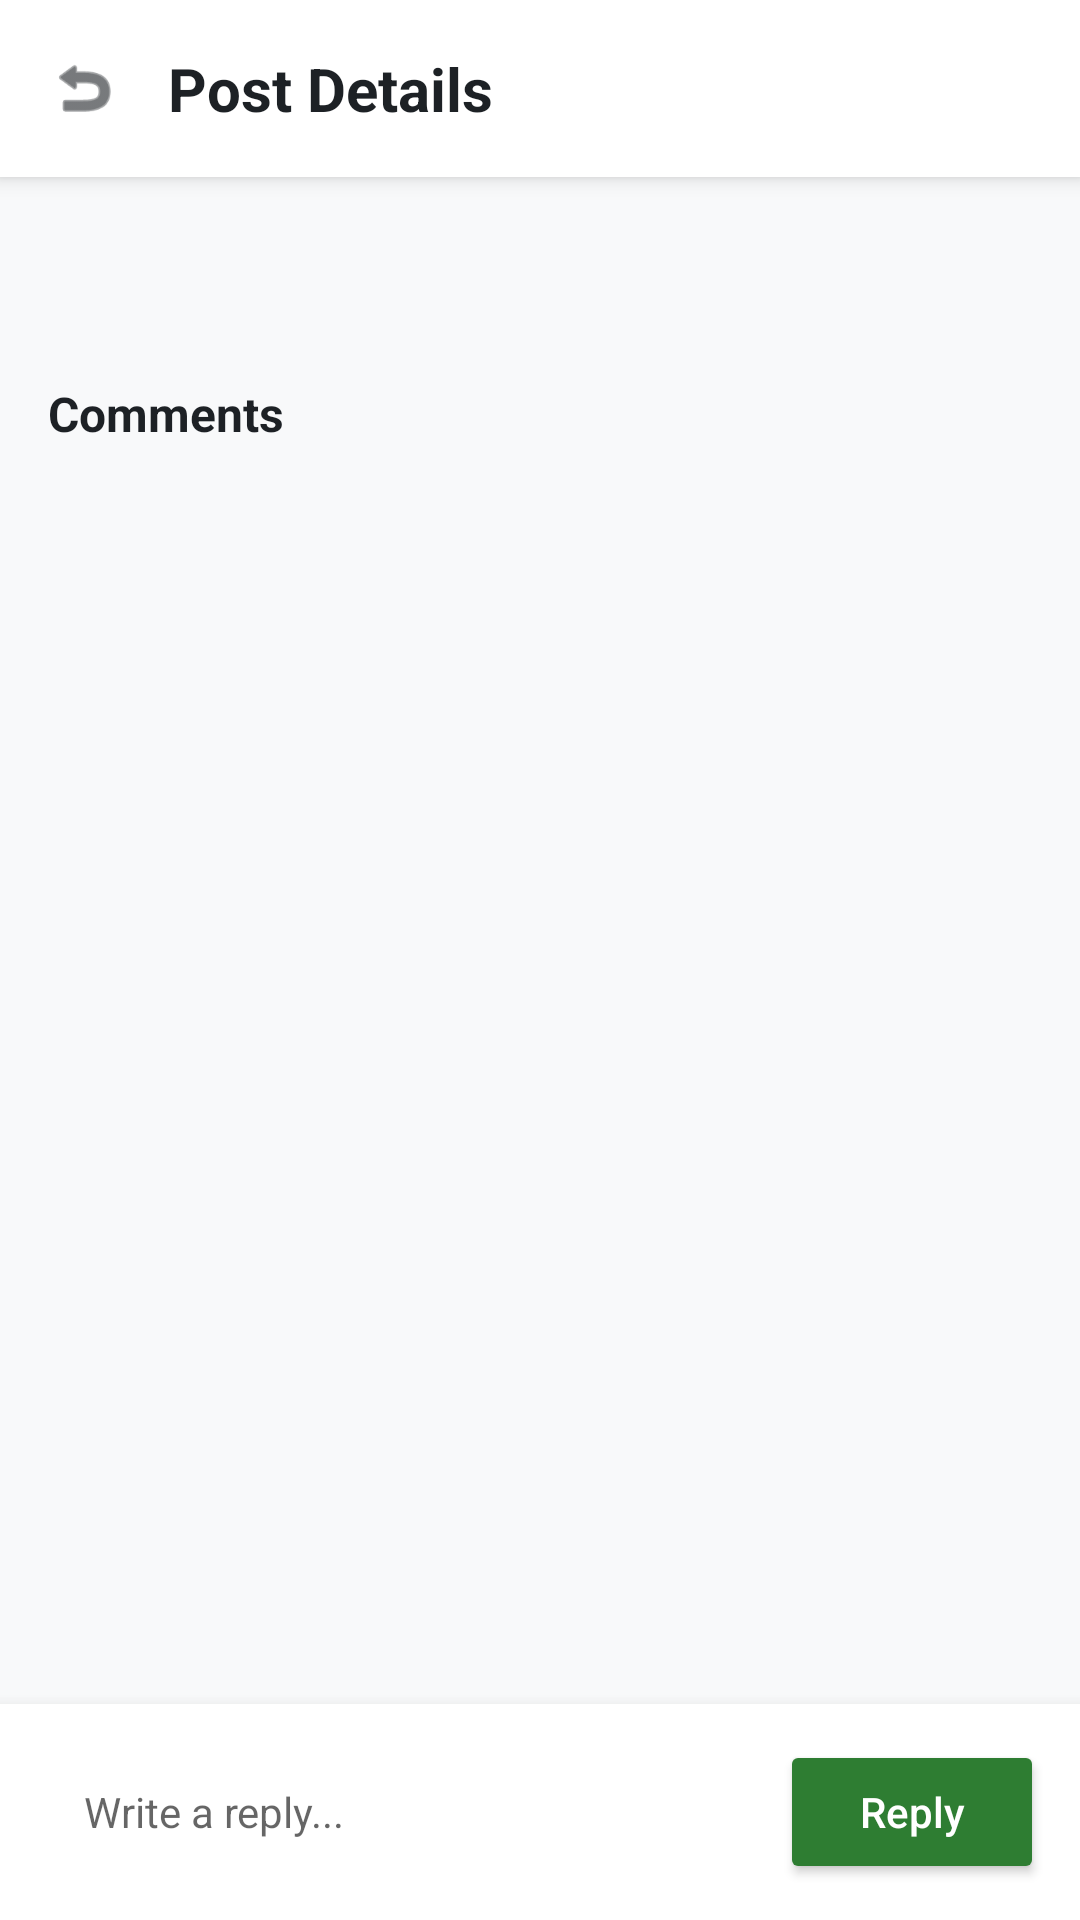

Produce the Android XML layout that renders to this screen, including the resource entries it uses.
<!-- AndroidManifest.xml: application theme Theme.AgroAssist -->
<!-- res/layout/activity_comments.xml -->
<?xml version="1.0" encoding="utf-8"?>
<androidx.constraintlayout.widget.ConstraintLayout 
    xmlns:android="http://schemas.android.com/apk/res/android"
    xmlns:app="http://schemas.android.com/apk/res-auto"
    android:layout_width="match_parent"
    android:layout_height="match_parent"
    android:background="@color/app_background">

    
    <LinearLayout
        android:id="@+id/header"
        android:layout_width="match_parent"
        android:layout_height="wrap_content"
        android:background="@color/white"
        android:elevation="4dp"
        android:gravity="center_vertical"
        android:orientation="horizontal"
        android:padding="16dp"
        app:layout_constraintTop_toTopOf="parent">

        <ImageView
            android:id="@+id/backButton"
            android:layout_width="24dp"
            android:layout_height="24dp"
            android:src="@android:drawable/ic_menu_revert"
            app:tint="@color/text_primary" />

        <TextView
            android:layout_width="wrap_content"
            android:layout_height="wrap_content"
            android:layout_marginStart="16dp"
            android:text="Post Details"
            android:textColor="@color/text_primary"
            android:textSize="20sp"
            android:textStyle="bold" />
    </LinearLayout>

    <ScrollView
        android:layout_width="match_parent"
        android:layout_height="0dp"
        app:layout_constraintTop_toBottomOf="@id/header"
        app:layout_constraintBottom_toTopOf="@id/commentInputLayout">

        <LinearLayout
            android:layout_width="match_parent"
            android:layout_height="wrap_content"
            android:orientation="vertical"
            android:padding="16dp">

            
            <LinearLayout
                android:id="@+id/postContentContainer"
                android:layout_width="match_parent"
                android:layout_height="wrap_content"
                android:orientation="vertical"
                android:background="@drawable/bg_card_white"
                android:elevation="1dp"
                android:padding="16dp" />

            <TextView
                android:layout_width="wrap_content"
                android:layout_height="wrap_content"
                android:layout_marginTop="20dp"
                android:layout_marginBottom="8dp"
                android:text="Comments"
                android:textColor="@color/text_primary"
                android:textSize="16sp"
                android:textStyle="bold" />

            
            <LinearLayout
                android:id="@+id/commentsContainer"
                android:layout_width="match_parent"
                android:layout_height="wrap_content"
                android:orientation="vertical" />
        </LinearLayout>
    </ScrollView>

    
    <LinearLayout
        android:id="@+id/commentInputLayout"
        android:layout_width="match_parent"
        android:layout_height="wrap_content"
        android:background="@color/white"
        android:elevation="8dp"
        android:orientation="horizontal"
        android:padding="12dp"
        android:gravity="center_vertical"
        app:layout_constraintBottom_toBottomOf="parent">

        <EditText
            android:id="@+id/editCommentInput"
            android:layout_width="0dp"
            android:layout_height="48dp"
            android:layout_weight="1"
            android:background="@drawable/edit_text_bg"
            android:hint="Write a reply..."
            android:inputType="text"
            android:paddingHorizontal="16dp"
            android:textSize="14sp" />

        <Button
            android:id="@+id/btnSubmitComment"
            android:layout_width="wrap_content"
            android:layout_height="48dp"
            android:layout_marginStart="8dp"
            android:backgroundTint="@color/primary_green"
            android:text="Reply"
            android:textAllCaps="false"
            android:textColor="@color/white" />
    </LinearLayout>

</androidx.constraintlayout.widget.ConstraintLayout>
<!-- resources referenced by this layout -->
<resources>
  <color name="app_background">#F8F9FA</color>
  <color name="primary_green">#2E7D32</color>
  <color name="text_primary">#1D2125</color>
  <color name="white">#FFFFFF</color>
  <style name="Theme.AgroAssist" parent="Theme.MaterialComponents.DayNight.NoActionBar">
          <item name="colorPrimary">@color/primary_green</item>
          <item name="colorPrimaryVariant">@color/white</item>
          <item name="colorOnPrimary">@color/white</item>
          <item name="android:statusBarColor">@color/white</item>
          <item name="android:windowLightStatusBar">true</item>
      </style>
</resources>
